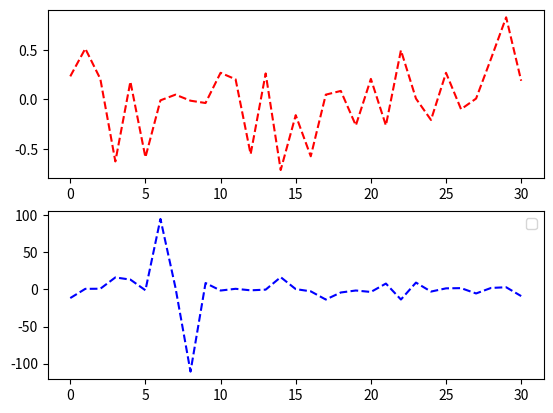

This figure's Python source: (Note: this script raises an exception after producing the figure.)
# coding:utf-8

import numpy as np
import matplotlib.pyplot as plt
x1 = [i for i in range(31)]
y1 = [0.2334987371958265, 0.5144116969967577, 0.20774216743913287, -0.6282337932571356, 0.180027696458144, -0.5863379915221728, -0.009298487286645209, 0.048141408590325896, -0.012983137596097505, -0.03657495144862825, 0.26943392846684266, 0.20363311228548187, -0.5546022469978648, 0.2629506045007994, -0.7152429250222431, -
      0.15952739483289513, -0.5759981142224783, 0.04814140859032451, 0.08583454043723412, -0.2635218674507421, 0.2077421674391313, -0.26352186745073986, 0.4974121005735258, 0.008523080350597609, -0.2080880901373689, 0.26943392846684194, -0.09917179294545225, 0.008523080350598997, 0.4150458621208167, 0.8314449151927886, 0.18856295520521582]
y2 = [-11.56, 0.87, 1.03, 16.27, 13.35, -1.05, 95.2, 2.4, -110.8, 8.74, -1.4, 0.93, -1.12, -0.19, 16.63,
      0.53, -2.49, -13.56, -4.03, -1.36, -3.32, 8.0, -13.54, 9.31, -2.81, 1.54, 1.84, -5.34, 2.11, 3.03, -8.88]


plt.subplot(2, 1, 1)
l1 = plt.plot(x1, y1, 'r--')
plt.subplot(2, 1, 2)
l2 = plt.plot(x1, y2, 'b--')
plt.legend()
plt.show()

sorted_id = sorted(range(len(y1)), key=lambda k: y1[k], reverse=True)
with open("sql_dict.txt", "r") as f:
    lines = f.readlines()
    f.close()

    print("sql系数重要性排序")
    for id in sorted_id:
        print(lines[id], "    :"+str(y1[id]))
